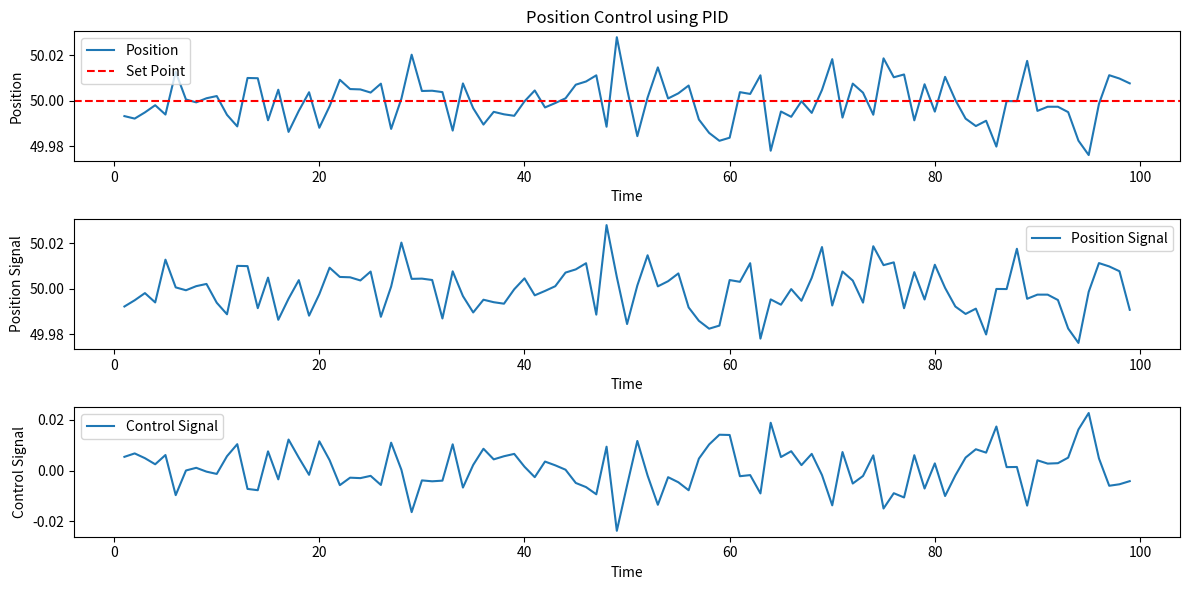

This chart was generated by the following Python code:
import time


class PID:
    """PID Controller
[redacted]
    """

    def __init__(self, P=0.2, I=0.0, D=0.0, current_time=None):
        self.Kp = P
        self.Ki = I
        self.Kd = D
        self.sample_time = 0.00
        self.current_time = current_time if current_time is not None else time.time()
        self.last_time = self.current_time
        self.clear()

    def clear(self):
        """Clears PID computations and coefficients"""
        self.SetPoint = 0.0
        self.PTerm = 0.0
        self.ITerm = 0.0
        self.DTerm = 0.0
        self.last_error = 0.0
        self.int_error = 0.0  # Windup Guard
        self.windup_guard = 20.0
        self.output = 0.0

    def update(self, feedback_value, current_time=None):
        """Calculates PID value for given reference feedback"""
        error = self.SetPoint - feedback_value
        self.current_time = current_time if current_time is not None else time.time()
        delta_time = self.current_time - self.last_time
        delta_error = error - self.last_error

        if delta_time >= self.sample_time:
            self.PTerm = self.Kp * error
            self.ITerm += error * delta_time

            # Anti-windup: Clamp ITerm to windup_guard
            self.ITerm = max(min(self.ITerm, self.windup_guard), -self.windup_guard)

            self.DTerm = delta_error / delta_time if delta_time > 0 else 0.0

            self.last_time = self.current_time
            self.last_error = error

            self.output = self.PTerm + (self.Ki * self.ITerm) + (self.Kd * self.DTerm)

    @property
    def kp(self):
        return self.Kp

    @kp.setter
    def kp(self, value):
        self.Kp = value

    @property
    def ki(self):
        return self.Ki

    @ki.setter
    def ki(self, value):
        self.Ki = value

    @property
    def kd(self):
        return self.Kd

    @kd.setter
    def kd(self, value):
        self.Kd = value

    @property
    def windup(self):
        return self.windup_guard

    @windup.setter
    def windup(self, value):
        self.windup_guard = value

    @property
    def sample_time(self):
        return self._sample_time

    @sample_time.setter
    def sample_time(self, value):
        self._sample_time = value


if __name__ == '__main__':

    import matplotlib.pyplot as plt
    import numpy as np


    class SimulatedSystem:
        def __init__(self, initial_value=0.0):
            self.value = initial_value

        def update(self, ctrl_sig):
            # Simple linear model with noise: the system's value changes based on the control signal
            self.value += np.random.normal(ctrl_sig, 0.01)

    # Initialize the system and PID controller
    system = SimulatedSystem(initial_value=np.random.normal(50., 0.01))
    pid = PID(P=0.8, I=0.6, D=0.0)
    pid.SetPoint = 50.0

    # Lists to store values for plotting
    time_values = []
    position_values = []
    position_signal = []
    control_values = []

    # Simulate for 100 time steps
    for t in range(1, 100):
        current_position = system.value
        pid.update(current_position)

        control_signal = pid.output
        system.update(control_signal)

        # Store values for plotting
        time_values.append(t)
        position_values.append(current_position)
        position_signal.append(system.value)
        control_values.append(control_signal)

        # Simulate a time delay (for real-time systems)
        time.sleep(0.1)

    # Plot the results
    plt.figure(figsize=(12, 6))

    # Plot temperature
    plt.subplot(3, 1, 1)
    plt.plot(time_values, position_values, label="Position")
    plt.axhline(y=pid.SetPoint, color='r', linestyle='--', label="Set Point")
    plt.xlabel("Time")
    plt.ylabel("Position")
    plt.legend()
    plt.title("Position Control using PID")

    # Plot position signal
    plt.subplot(3, 1, 2)
    plt.plot(time_values, position_signal, label="Position Signal")
    plt.xlabel("Time")
    plt.ylabel("Position Signal")
    plt.legend()

    # Plot control signal
    plt.subplot(3, 1, 3)
    plt.plot(time_values, control_values, label="Control Signal")
    plt.xlabel("Time")
    plt.ylabel("Control Signal")
    plt.legend()

    plt.tight_layout()
    plt.show()
